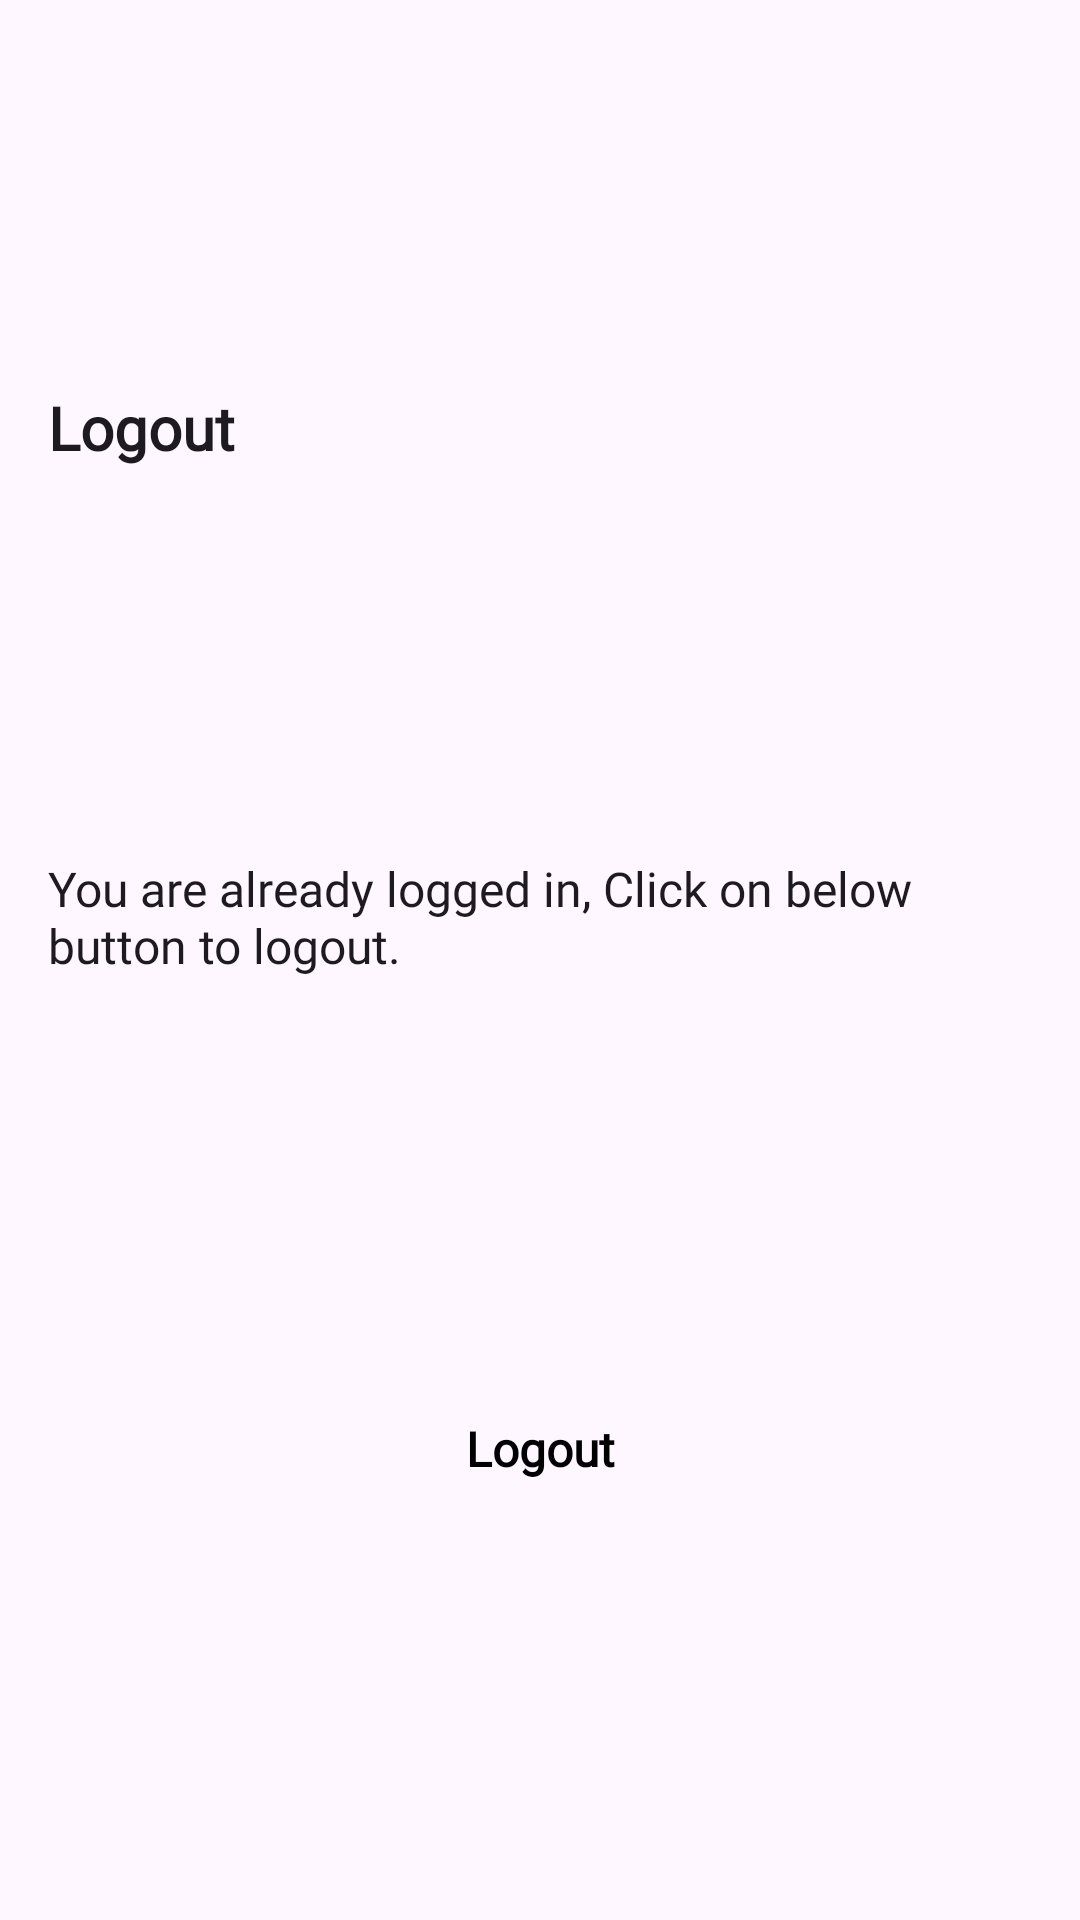

Layout XML and referenced resources for this Android screen:
<!-- AndroidManifest.xml: application theme Theme.FortunapayMonitor -->
<!-- res/layout/bs_logout.xml -->
<?xml version="1.0" encoding="utf-8"?>
<androidx.constraintlayout.widget.ConstraintLayout xmlns:android="http://schemas.android.com/apk/res/android"
    xmlns:app="http://schemas.android.com/apk/res-auto"
    xmlns:tools="http://schemas.android.com/tools"
    android:layout_width="match_parent"
    android:layout_height="wrap_content"
    android:paddingStart="16dp"
    android:paddingEnd="16dp">

    <androidx.constraintlayout.widget.ConstraintLayout
        android:id="@+id/toolbar"
        android:layout_width="match_parent"
        android:layout_height="wrap_content"
        android:layout_marginTop="20dp"
        app:layout_constraintBottom_toTopOf="@+id/logout_desc"
        app:layout_constraintTop_toTopOf="parent"
        tools:ignore="MissingConstraints">

        <TextView
            android:id="@+id/logout_title"
            android:layout_width="wrap_content"
            android:layout_height="wrap_content"
            android:fontFamily="@font/inter"
            android:text="@string/logout"
            android:textSize="20sp"
            android:textStyle="bold"
            app:layout_constraintStart_toStartOf="parent"
            app:layout_constraintTop_toTopOf="parent" />

        <ImageView
            android:id="@+id/close"
            android:layout_width="wrap_content"
            android:layout_height="wrap_content"
            android:background="?attr/selectableItemBackgroundBorderless"
            android:src="@drawable/ic_close"
            app:layout_constraintBottom_toBottomOf="parent"
            app:layout_constraintEnd_toEndOf="parent"
            app:layout_constraintTop_toTopOf="parent" />
    </androidx.constraintlayout.widget.ConstraintLayout>

    <TextView
        android:id="@+id/logout_desc"
        android:layout_width="wrap_content"
        android:layout_height="wrap_content"
        android:fontFamily="@font/inter"
        android:text="@string/already_logged_in"
        android:textSize="16sp"
        android:layout_marginTop="20dp"
        app:layout_constraintBottom_toTopOf="@+id/logoutBtn"
        app:layout_constraintEnd_toEndOf="parent"
        app:layout_constraintStart_toStartOf="parent"
        app:layout_constraintTop_toBottomOf="@+id/toolbar" />


    <TextView
        android:id="@+id/logoutBtn"
        android:layout_width="match_parent"
        android:layout_height="56dp"
        android:layout_marginTop="20dp"
        android:layout_marginBottom="20dp"
        android:background="@drawable/btn_bg_yellow"
        android:fontFamily="@font/inter"
        android:gravity="center"
        android:text="@string/logout"
        android:textColor="@color/black"
        android:textSize="16sp"
        android:textStyle="bold"
        app:layout_constraintBottom_toBottomOf="parent"
        app:layout_constraintEnd_toEndOf="parent"
        app:layout_constraintStart_toStartOf="parent"
        app:layout_constraintTop_toBottomOf="@+id/logout_desc" />
</androidx.constraintlayout.widget.ConstraintLayout>
<!-- resources referenced by this layout -->
<resources>
  <color name="black">#FF000000</color>
  <string name="already_logged_in">You are already logged in, Click on below button to logout.</string>
  <string name="logout">Logout</string>
  <style name="Theme.FortunapayMonitor" parent="Base.Theme.FortunapayMonitor" />
  <style name="Base.Theme.FortunapayMonitor" parent="Theme.Material3.DayNight.NoActionBar">
          
          <item name="colorPrimary">@color/yellow</item>
          <item name="colorPrimaryVariant">@color/yellow</item>
          <item name="colorOnPrimary">@color/white</item>
          
          <item name="colorSecondary">@color/yellow</item>
          <item name="colorSecondaryVariant">@color/yellow</item>
          <item name="colorOnSecondary">@color/black</item>
          
          <item name="android:textViewStyle">@font/inter</item>
      </style>
  <color name="yellow">#FFC501</color>
  <color name="white">#FFFFFFFF</color>
</resources>
